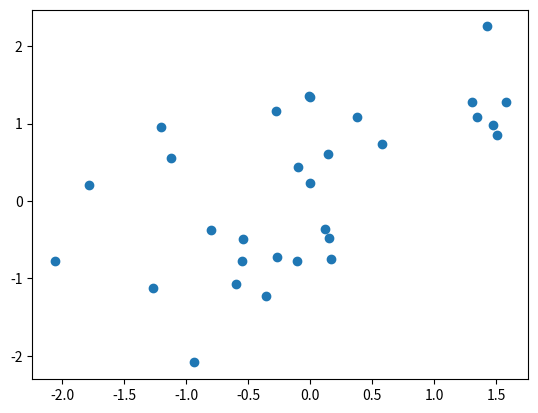

This chart was generated by the following Python code:
#!/usr/bin/env python
# -*- coding: utf-8 -*-
import numpy as np
import matplotlib.pyplot as plt

x = np.random.randn(30)
y = np.sin(x) + np.random.randn(30)
plt.plot(x, y, "o")  # "o"は小さい円(circle marker)
plt.savefig("matplotlib_plot_random_point_diagram.png")
